Run: headless pygame with SDL's dummy video driver; simulated clock (each Clock.tick advances the game by its frame time, no real sleeping); random seed 0; keys injected as events and as key.get_pressed() state; no mouse input.
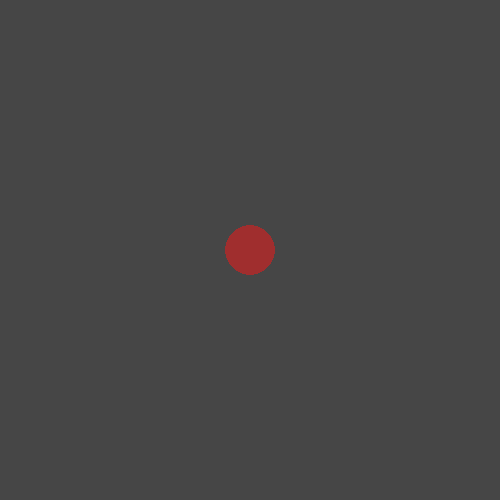
Frame 1 of 4 · flips 1–60 · no input
Frame 2 of 4 · flips 61–180 · tapped SPACE, RETURN · held RIGHT (→), D · screen unchanged from frame 1, image omitted
Frame 3 of 4 · flips 181–300 · held DOWN (↓), S · screen unchanged from frame 2, image omitted
Frame 4 of 4 · flips 301–420 · held LEFT (←), A, UP (↑), W · screen unchanged from frame 3, image omitted

The pygame program that drew these frames:

import pygame

# Colors
background_color = "#464646"
obj_color = "#A02E2E"

pygame.init()
res = 500
screen = pygame.display.set_mode((res,res))

class Box2D:
    def __init__(self,origin=(res/2,res/2),sizeX=1,sizeY=1,rotation=0,scale=1) -> None:
        self.origin = origin
        self.sizeX = sizeX
        self.sizeY = sizeY
        self.rotation = rotation
        self.scale = scale
    def draw(self):
        pass

class Circle2D:
    def __init__(self,pos=(res/2,res/2),radius=1,scale=1) -> None:
        self.pos = pos
        self.radius = radius
        self.scale = scale
    def draw(self):
        pygame.draw.circle(screen,obj_color,self.pos,self.radius)
    
class Window:
    def __init__(self) -> None:
        self.running = False
        self.rigidBodies = {Circle2D(radius=25)}
    def run(self):
        self.running = True
        while self.running:
            for e in pygame.event.get():
                if e.type == pygame.QUIT:
                    pygame.quit()
                    self.running = False
                    quit()
            screen.fill(background_color)
            self.update()
            pygame.display.flip()
    def update(self):
        for rb in self.rigidBodies:
            rb.draw()

window = Window()
window.run()
